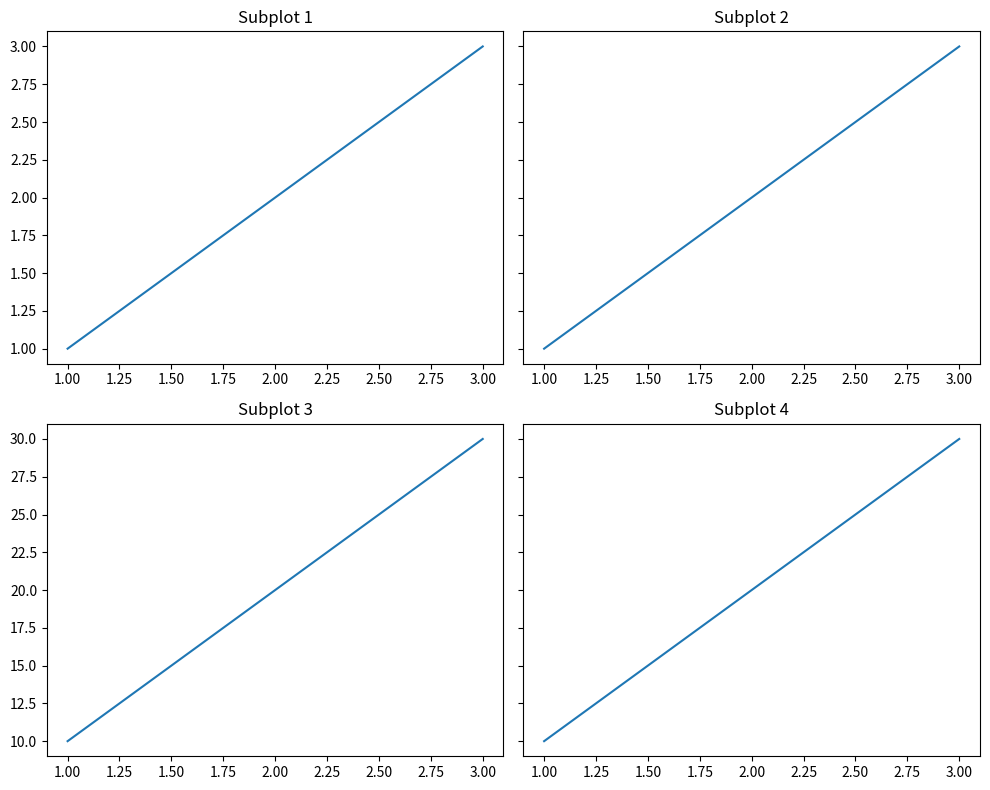

Write the Python code that produced this figure.
# -*- coding: utf-8 -*-
"""
Created on Sun Feb 11 11:54:59 2024

[redacted]
"""

import matplotlib.pyplot as plt

# Create a figure and a grid of subplots
fig, axs = plt.subplots(2, 2, figsize=(10, 8), sharey='row')

# Plot on each subplot
for i, ax in enumerate(axs.flat):
    ax.plot([1, 2, 3], [1, 2, 3] if i < 2 else [10, 20, 30])
    ax.set_title(f'Subplot {i+1}')

# Adjust layout
plt.tight_layout()

# Show the plot
plt.show()

